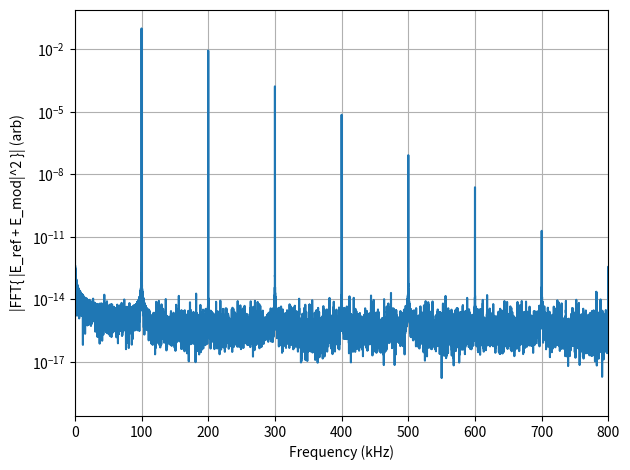
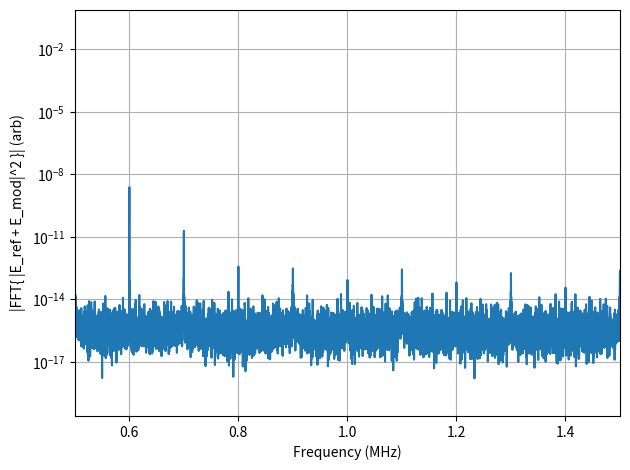

Reproduce these figures in Python, in order.
import numpy as np
from scipy.fft import fft, fftfreq
import matplotlib.pyplot as plt

# ----------------------------
# Choose a *manageable* carrier for simulation
# (same algebra as optics; just scaled down so fs and N are feasible)
# ----------------------------
f0   = 1.0e6     # "carrier" (Hz)  <-- change to e.g. 5e6 if you want
fSB  = 100e3     # sideband/modulation frequency (Hz)
beta = 0.2       # phase modulation index (rad)
phi0 = np.pi/6       # static phase offset between arms (rad)

# Sampling: must satisfy fs > 2*(f0 + few*fSB)
fs = 50e6        # Hz
T  = 0.05        # seconds (sets resolution ~ 1/T = 20 Hz)
N  = int(fs*T)
t  = np.arange(N)/fs

print(f"fs = {fs/1e6:.1f} MHz, N = {N}, df = {fs/N:.1f} Hz")
print(f"f0 = {f0/1e6:.3f} MHz, fSB = {fSB/1e3:.1f} kHz")

# ----------------------------
# Fields: explicitly include the carrier
# ----------------------------
E_ref = np.exp(1j * (2*np.pi*f0*t + phi0))
E_mod = np.exp(1j * (2*np.pi*f0*t + beta*np.cos(2*np.pi*fSB*t)))

# "addition in time, then square"
temp = E_ref + E_mod
I = np.real(temp)**2 + np.imag(temp)**2
I -= np.mean(I)  # remove DC so the spectrum isn't dominated by it

# ----------------------------
# Spectrum
# ----------------------------
F = fftfreq(N, 1/fs)
S = np.abs(fft(I)) / N

m = F >= 0
Fpos, Spos = F[m], S[m]

# Plot: show low-frequency content (harmonics of fSB) and around the carrier
plt.figure()
plt.semilogy(Fpos/1e3, Spos + 1e-30)
plt.xlim(0, 800)  # kHz: shows fSB, 2fSB, ...
plt.xlabel("Frequency (kHz)")
plt.ylabel("|FFT{ |E_ref + E_mod|^2 }| (arb)")
plt.grid(True)
plt.tight_layout()
plt.show()

plt.figure()
plt.semilogy(Fpos/1e6, Spos + 1e-30)
plt.xlim(max(0, (f0-0.5e6)/1e6), (f0+0.5e6)/1e6)  # MHz around "carrier"
plt.xlabel("Frequency (MHz)")
plt.ylabel("|FFT{ |E_ref + E_mod|^2 }| (arb)")
plt.grid(True)
plt.tight_layout()
plt.show()
